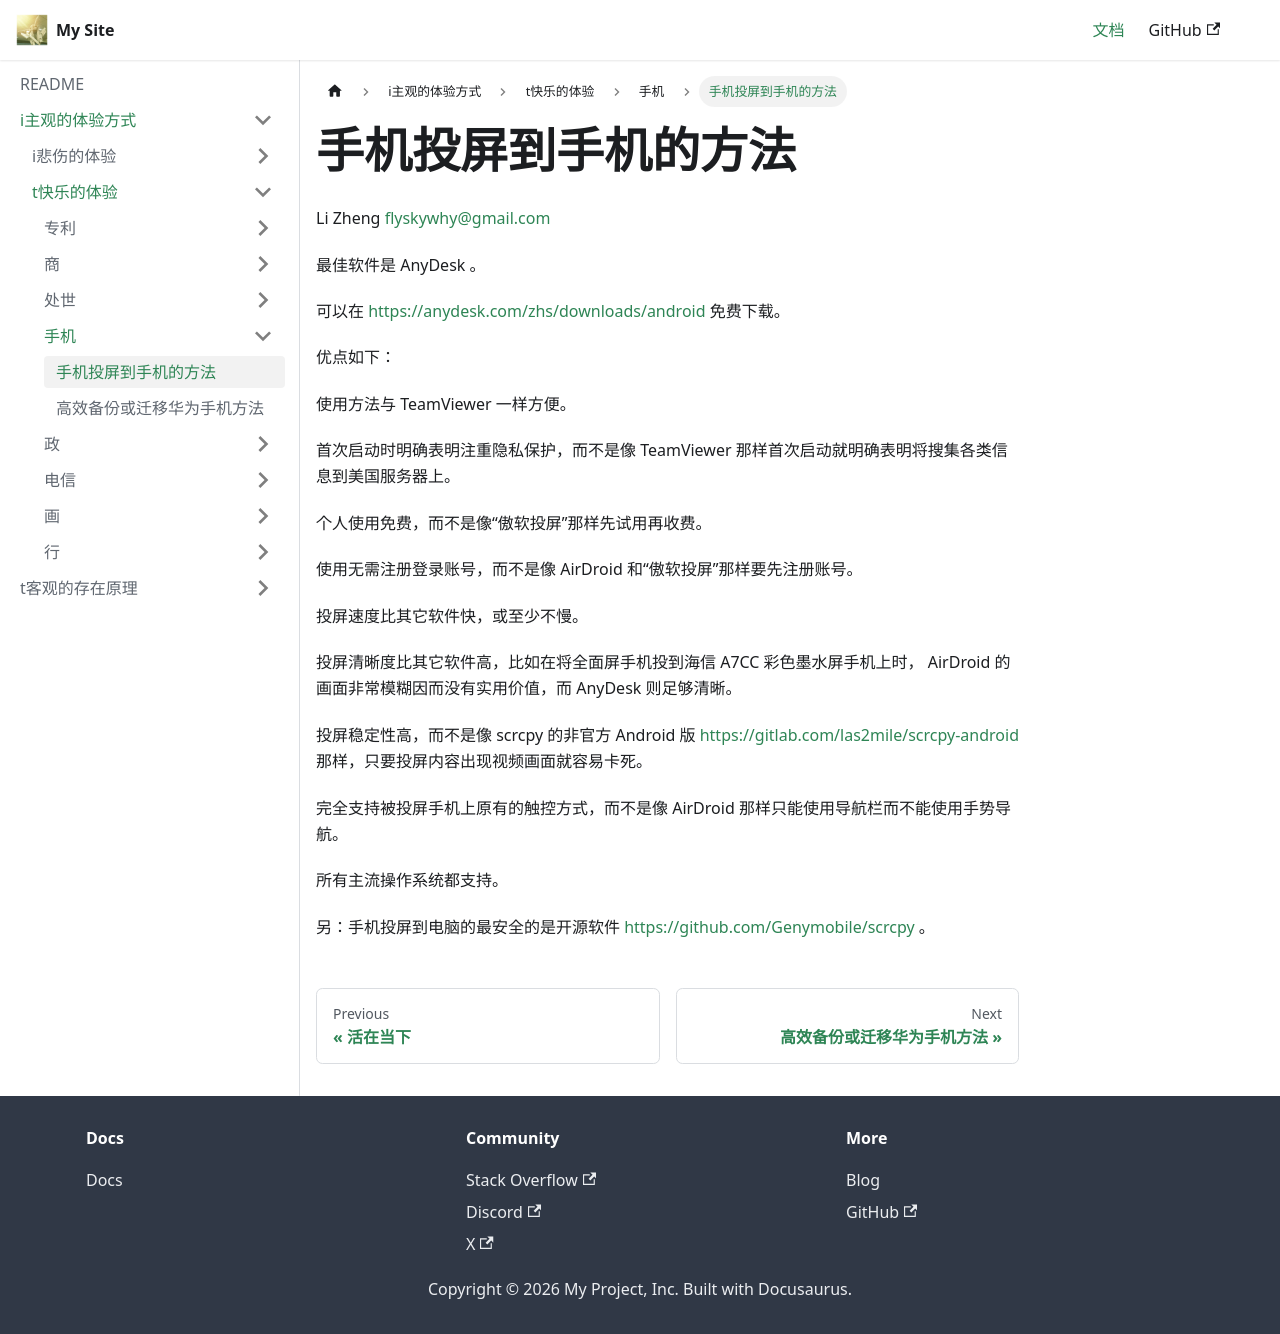

repository: flyskywhy/g · page: docs/i主观的体验方式/t快乐的体验/手机/手机投屏到手机的方法/index.html · generator: docusaurus

# 手机投屏到手机的方法

Li Zheng flyskywhy@gmail.com

最佳软件是 AnyDesk 。

可以在 https://anydesk.com/zhs/downloads/android 免费下载。

优点如下：

使用方法与 TeamViewer 一样方便。

首次启动时明确表明注重隐私保护，而不是像 TeamViewer 那样首次启动就明确表明将搜集各类信息到美国服务器上。

个人使用免费，而不是像“傲软投屏”那样先试用再收费。

使用无需注册登录账号，而不是像 AirDroid 和“傲软投屏”那样要先注册账号。

投屏速度比其它软件快，或至少不慢。

投屏清晰度比其它软件高，比如在将全面屏手机投到海信 A7CC 彩色墨水屏手机上时， AirDroid 的画面非常模糊因而没有实用价值，而 AnyDesk 则足够清晰。

投屏稳定性高，而不是像 scrcpy 的非官方 Android 版 https://gitlab.com/las2mile/scrcpy-android 那样，只要投屏内容出现视频画面就容易卡死。

完全支持被投屏手机上原有的触控方式，而不是像 AirDroid 那样只能使用导航栏而不能使用手势导航。

所有主流操作系统都支持。

另：手机投屏到电脑的最安全的是开源软件 https://github.com/Genymobile/scrcpy 。
